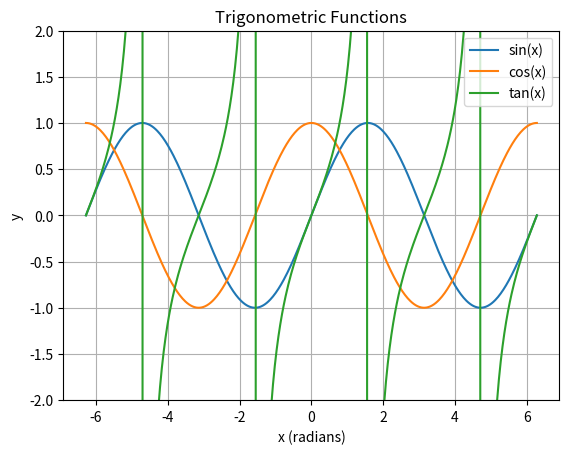

This chart was generated by the following Python code:
import numpy as np
import matplotlib.pyplot as plt

x = np.linspace(-2*np.pi, 2*np.pi, 500)
plt.plot(x, np.sin(x), label='sin(x)')
plt.plot(x, np.cos(x), label='cos(x)')
plt.plot(x, np.tan(x), label='tan(x)')
plt.ylim(-2, 2)
plt.title('Trigonometric Functions')
plt.xlabel('x (radians)')
plt.ylabel('y')
plt.legend()
plt.grid(True)
plt.show()